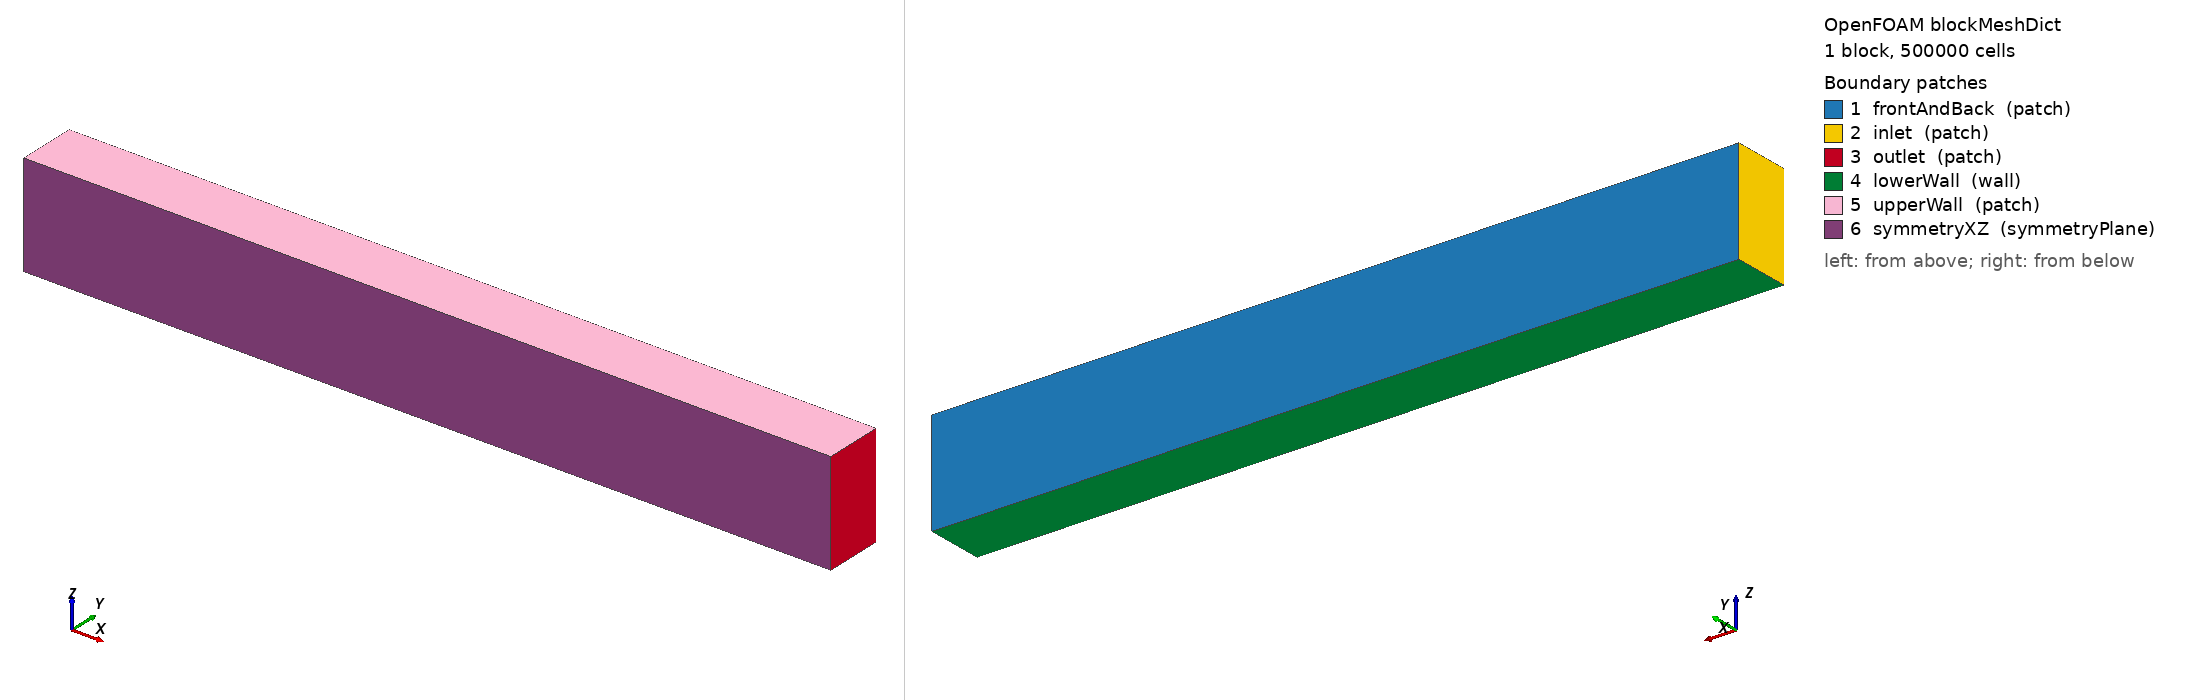

OpenFOAM case: the mesh blockMesh builds from blockMeshDict, 1 block(s), 500000 cells. Boundary patches (legend numbers): 1 frontAndBack (patch), 2 inlet (patch), 3 outlet (patch), 4 lowerWall (wall), 5 upperWall (patch), 6 symmetryXZ (symmetryPlane). Left view from above one corner, right view from below the opposite corner. Boundary conditions: 5 field file(s) under 0/; 6 of 6 drawn patches have an entry in a shipped field file.

=== system/blockMeshDict ===
/*--------------------------------*- C++ -*----------------------------------*\
| =========                 |                                                 |
| \\      /  F ield         | OpenFOAM: The Open Source CFD Toolbox           |
|  \\    /   O peration     | Version:  v2406                                 |
|   \\  /    A nd           | Website:  www.openfoam.com                      |
|    \\/     M anipulation  |                                                 |
\*---------------------------------------------------------------------------*/
FoamFile
{
    version     2.0;
    format      ascii;
    class       dictionary;
    object      blockMeshDict;
}
// * * * * * * * * * * * * * * * * * * * * * * * * * * * * * * * * * * * * * //

scale   1;

vertices
(
    (-15 0 0)
    (40 0 0)
    (40  4 0)
    (-15  4 0)
    (-15 0 7)
    (40 0 7)
    (40  4 7)
    (-15  4 7)
);

blocks
(
    hex (0 1 2 3 4 5 6 7) (200 50 50) simpleGrading (1 1 1)
);

edges
(
);

boundary
(
    frontAndBack
    {
        type patch;
        faces
        (
            (3 7 6 2)
        );
    }
    inlet
    {
        type patch;
        faces
        (
            (0 4 7 3)
        );
    }
    outlet
    {
        type patch;
        faces
        (
            (2 6 5 1)
        );
    }
    lowerWall
    {
        type wall;
        faces
        (
            (0 3 2 1)
        );
    }
    upperWall
    {
        type patch;
        faces
        (
            (4 5 6 7)
        );
    }
    symmetryXZ
    {
        type symmetryPlane;
        faces
        (
            (0 4 5 1)
        );
    }
);


// ************************************************************************* //


=== system/controlDict ===
/*--------------------------------*- C++ -*----------------------------------*\
| =========                 |                                                 |
| \\      /  F ield         | OpenFOAM: The Open Source CFD Toolbox           |
|  \\    /   O peration     | Version:  v2406                                 |
|   \\  /    A nd           | Website:  www.openfoam.com                      |
|    \\/     M anipulation  |                                                 |
\*---------------------------------------------------------------------------*/
FoamFile
{
    version     2.0;
    format      ascii;
    class       dictionary;
    object      controlDict;
}
// * * * * * * * * * * * * * * * * * * * * * * * * * * * * * * * * * * * * * //

application     simpleFoam;

startFrom       startTime;

startTime       0;

stopAt          endTime;

endTime         1500;

deltaT          1;

writeControl    timeStep;

writeInterval   100;

purgeWrite      0;

writeFormat     binary;

writePrecision  6;

writeCompression off;

timeFormat      general;

timePrecision   6;

runTimeModifiable true;

functions
{
    #include "forceCoeffs"
}

/*functions
{
    #include "streamLines"
    #include "wallBoundedStreamLines"
    #include "cuttingPlane"
    #include "forceCoeffs"
    #include "ensightWrite"
}*/


// ************************************************************************* //


=== 0/U ===
/*--------------------------------*- C++ -*----------------------------------*\
| =========                 |                                                 |
| \\      /  F ield         | OpenFOAM: The Open Source CFD Toolbox           |
|  \\    /   O peration     | Version:  v2406                                 |
|   \\  /    A nd           | Website:  www.openfoam.com                      |
|    \\/     M anipulation  |                                                 |
\*---------------------------------------------------------------------------*/
FoamFile
{
    version     2.0;
    format      ascii;
    class       volVectorField;
    object      U;
}
// * * * * * * * * * * * * * * * * * * * * * * * * * * * * * * * * * * * * * //

#include        "include/initialConditions"

dimensions      [0 1 -1 0 0 0 0];

internalField   uniform $flowVelocity;

boundaryField
{
    #includeEtc "caseDicts/setConstraintTypes"

    #include "include/fixedInlet"

    outlet
    {
        type            inletOutlet;
        inletValue      uniform (0 0 0);
        value           $internalField;
    }

    lowerWall
    {
        type            fixedValue;
        value           $internalField;
    }

    symmetryXZ
    {
        type            symmetryPlane;
    }

    TeslaModelS_RearWing_front
    {
        type            noSlip;
    }

    #include "include/frontBackUpperPatches"
}


// ************************************************************************* //


=== 0/k ===
/*--------------------------------*- C++ -*----------------------------------*\
| =========                 |                                                 |
| \\      /  F ield         | OpenFOAM: The Open Source CFD Toolbox           |
|  \\    /   O peration     | Version:  v2406                                 |
|   \\  /    A nd           | Website:  www.openfoam.com                      |
|    \\/     M anipulation  |                                                 |
\*---------------------------------------------------------------------------*/
FoamFile
{
    version     2.0;
    format      ascii;
    class       volScalarField;
    object      k;
}
// * * * * * * * * * * * * * * * * * * * * * * * * * * * * * * * * * * * * * //

#include        "include/initialConditions"

dimensions      [0 2 -2 0 0 0 0];

internalField   uniform $turbulentKE;

boundaryField
{
    #includeEtc "caseDicts/setConstraintTypes"

    //- Define inlet conditions
    #include "include/fixedInlet"

    outlet
    {
        type            inletOutlet;
        inletValue      $internalField;
        value           $internalField;
    }

    lowerWall
    {
        type            kqRWallFunction;
        value           $internalField;
    }

    symmetryXZ
    {
        type            symmetryPlane;
    }

    TeslaModelS_RearWing_front
    {
        type            kqRWallFunction;
        value           $internalField;
    }

    #include "include/frontBackUpperPatches"
}


// ************************************************************************* //


=== 0/nut ===
/*--------------------------------*- C++ -*----------------------------------*\
| =========                 |                                                 |
| \\      /  F ield         | OpenFOAM: The Open Source CFD Toolbox           |
|  \\    /   O peration     | Version:  v2406                                 |
|   \\  /    A nd           | Website:  www.openfoam.com                      |
|    \\/     M anipulation  |                                                 |
\*---------------------------------------------------------------------------*/
FoamFile
{
    version     2.0;
    format      ascii;
    class       volScalarField;
    object      nut;
}
// * * * * * * * * * * * * * * * * * * * * * * * * * * * * * * * * * * * * * //

dimensions      [0 2 -1 0 0 0 0];

internalField   uniform 0;

boundaryField
{
    #includeEtc "caseDicts/setConstraintTypes"

    frontAndBack
    {
        type            calculated;
        value           uniform 0;
    }

    inlet
    {
        type            calculated;
        value           uniform 0;
    }

    outlet
    {
        type            calculated;
        value           uniform 0;
    }

    lowerWall
    {
        type            nutkWallFunction;
        value           uniform 0;
    }

    upperWall
    {
        type            calculated;
        value           uniform 0;
    }

    symmetryXZ
    {
        type            symmetryPlane;
    }

    TeslaModelS_RearWing_front
    {
        type            nutkWallFunction;
        value           uniform 0;
    }
}


// ************************************************************************* //


=== 0/omega ===
/*--------------------------------*- C++ -*----------------------------------*\
| =========                 |                                                 |
| \\      /  F ield         | OpenFOAM: The Open Source CFD Toolbox           |
|  \\    /   O peration     | Version:  v2406                                 |
|   \\  /    A nd           | Website:  www.openfoam.com                      |
|    \\/     M anipulation  |                                                 |
\*---------------------------------------------------------------------------*/
FoamFile
{
    version     2.0;
    format      ascii;
    class       volScalarField;
    object      omega;
}
// * * * * * * * * * * * * * * * * * * * * * * * * * * * * * * * * * * * * * //

#include        "include/initialConditions"

dimensions      [0 0 -1 0 0 0 0];

internalField   uniform $turbulentOmega;

boundaryField
{
    #includeEtc "caseDicts/setConstraintTypes"

    #include "include/fixedInlet"

    outlet
    {
        type            inletOutlet;
        inletValue      $internalField;
        value           $internalField;
    }

    lowerWall
    {
        type            omegaWallFunction;
        value           $internalField;
    }

    symmetryXZ
    {
        type            symmetryPlane;
    }

    TeslaModelS_RearWing_front
    {
        type            omegaWallFunction;
        value           $internalField;
    }

    #include "include/frontBackUpperPatches"
}


// ************************************************************************* //


=== 0/p ===
/*--------------------------------*- C++ -*----------------------------------*\
| =========                 |                                                 |
| \\      /  F ield         | OpenFOAM: The Open Source CFD Toolbox           |
|  \\    /   O peration     | Version:  v2406                                 |
|   \\  /    A nd           | Website:  www.openfoam.com                      |
|    \\/     M anipulation  |                                                 |
\*---------------------------------------------------------------------------*/
FoamFile
{
    version     2.0;
    format      ascii;
    class       volScalarField;
    object      p;
}
// * * * * * * * * * * * * * * * * * * * * * * * * * * * * * * * * * * * * * //

#include        "include/initialConditions"

dimensions      [0 2 -2 0 0 0 0];

internalField   uniform $pressure;

boundaryField
{
    #includeEtc "caseDicts/setConstraintTypes"

    inlet
    {
        type            zeroGradient;
    }

    outlet
    {
        type            fixedValue;
        value           $internalField;
    }

    lowerWall
    {
        type            zeroGradient;
    }

    symmetryXZ
    {
        type            symmetryPlane;
    }

    TeslaModelS_RearWing_front
    {
        type            zeroGradient;
    }

    #include "include/frontBackUpperPatches"
}


// ************************************************************************* //
